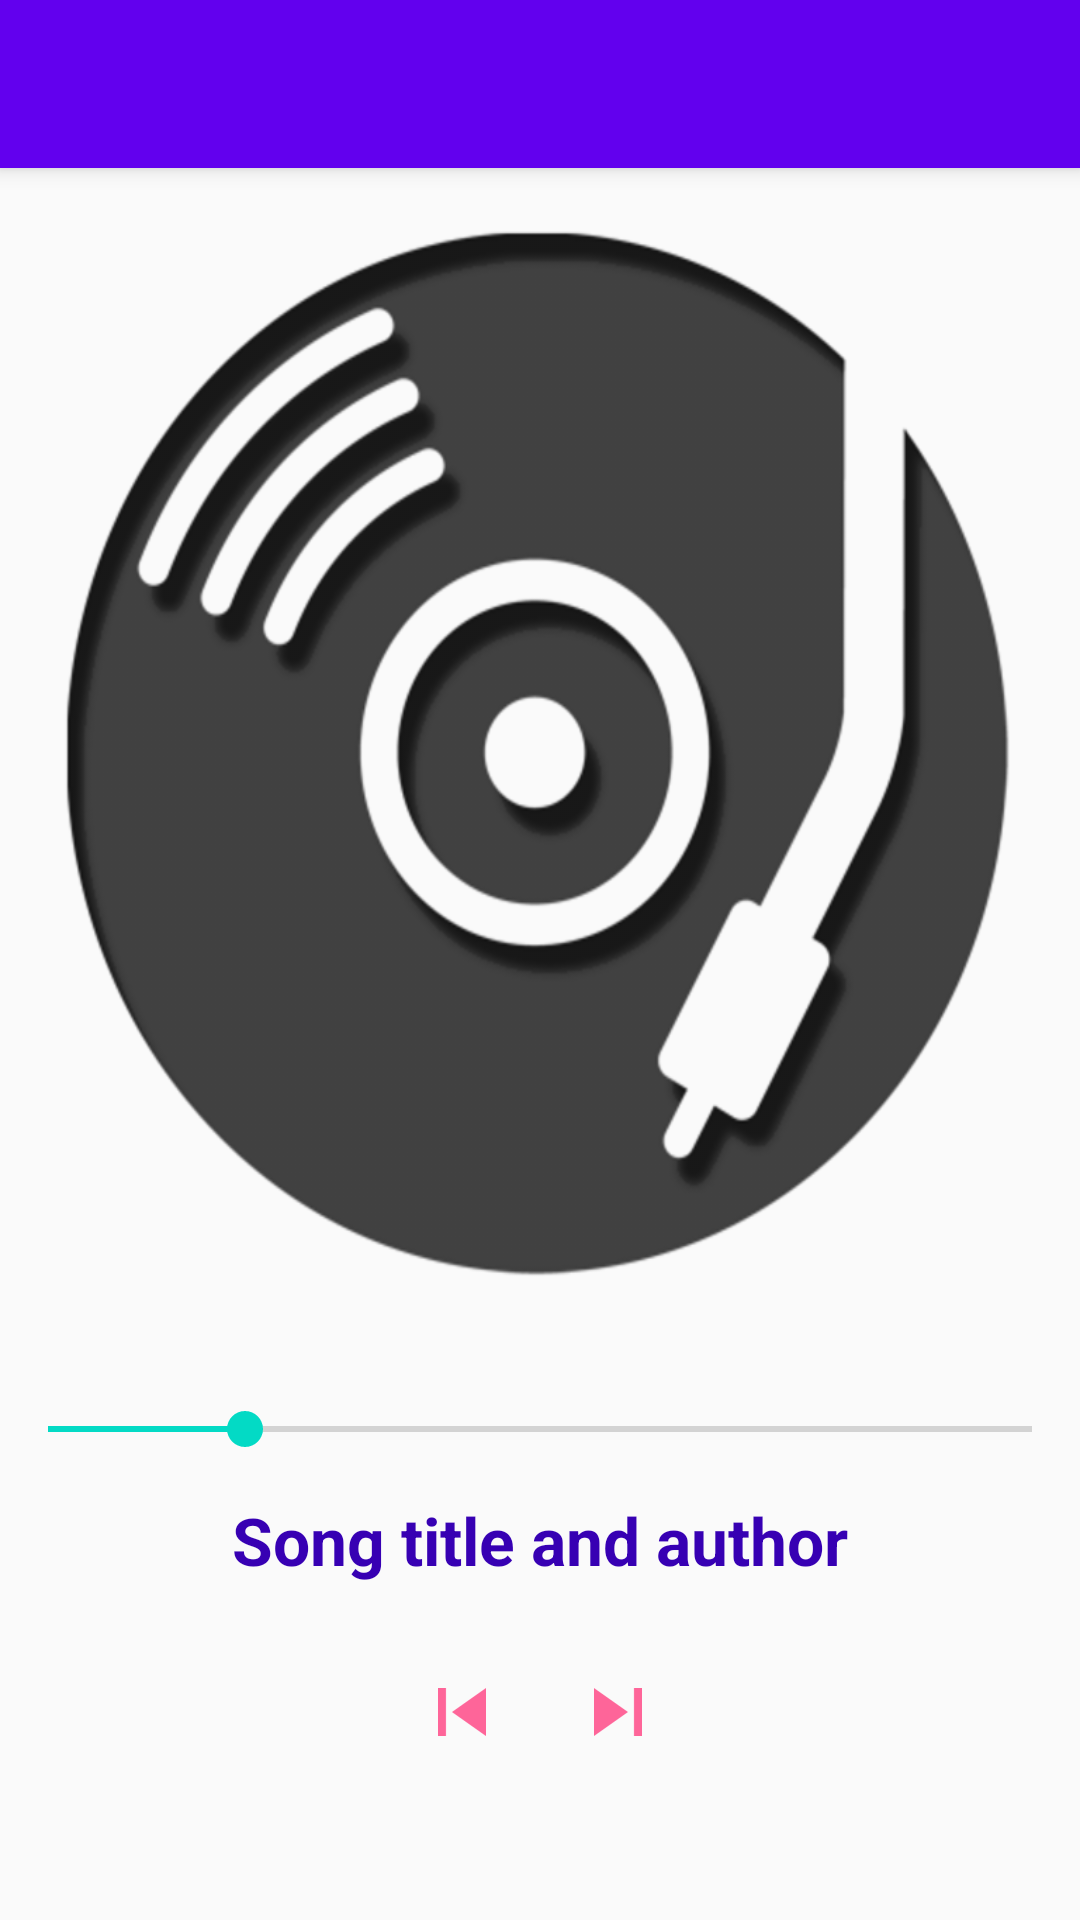

This screen was rendered from an Android layout file. Write that file and the resources it references.
<!-- AndroidManifest.xml: application theme AppTheme -->
<!-- res/layout/player_activity.xml -->
<?xml version="1.0" encoding="utf-8"?>
<LinearLayout xmlns:android="http://schemas.android.com/apk/res/android"
    xmlns:app="http://schemas.android.com/apk/res-auto"
    xmlns:tools="http://schemas.android.com/tools"
    android:layout_width="match_parent"
    android:layout_height="match_parent"
    android:orientation="vertical"
    tools:context="com.example.dovah.muse_hic.RecentActivity">

    <android.support.v7.widget.Toolbar
        android:id="@+id/player_toolbar"
        android:layout_width="match_parent"
        android:layout_height="?attr/actionBarSize"
        android:background="@color/colorPrimary"
        android:elevation="4dp"
        android:theme="@style/ThemeOverlay.AppCompat.ActionBar"
        app:popupTheme="@style/ThemeOverlay.AppCompat.Light"
        app:titleTextColor="#ffffff" />

    <ImageView
        android:id="@+id/album_playing"
        android:layout_width="match_parent"
        android:layout_height="0dp"
        android:layout_weight="15"
        android:contentDescription="@string/album_player"
        android:scaleType="fitXY"
        android:src="@drawable/album_standard" />

    <SeekBar
        android:id="@+id/seek_bar"
        android:layout_width="match_parent"
        android:layout_height="wrap_content"
        android:layout_weight="1"
        android:max="100"
        android:progress="20" />

    <TextView
        android:id="@+id/song_info"
        android:layout_width="wrap_content"
        android:layout_height="wrap_content"
        android:layout_gravity="center"
        android:layout_weight="1"
        android:ellipsize="marquee"
        android:marqueeRepeatLimit="marquee_forever"
        android:scrollHorizontally="true"
        android:singleLine="true"
        android:text="@string/default_playertext"
        android:textAppearance="?android:textAppearanceLarge"
        android:textColor="@color/colorPrimaryDark"
        android:textStyle="bold" />


    <LinearLayout
        android:layout_width="wrap_content"
        android:layout_height="wrap_content"
        android:layout_gravity="center_horizontal"
        android:layout_weight="2"
        android:orientation="horizontal">

        <ImageView
            android:layout_width="wrap_content"
            android:layout_height="wrap_content"
            android:contentDescription="@string/prev"
            android:src="@drawable/ic_prev" />

        <ImageView
            android:layout_width="wrap_content"
            android:layout_height="wrap_content"
            android:contentDescription="@string/play"
            android:paddingLeft="10dp"
            android:paddingRight="10dp"
            android:src="@drawable/ic_pause" />

        <ImageView
            android:layout_width="wrap_content"
            android:layout_height="wrap_content"
            android:contentDescription="@string/next"
            android:src="@drawable/ic_next" />

    </LinearLayout>
</LinearLayout>
<!-- resources referenced by this layout -->
<resources>
  <!-- drawable album_standard: png bitmap (drawable-hdpi, 34002 bytes) -->
  <!-- drawable ic_next: png bitmap (drawable-hdpi, 367 bytes) -->
  <!-- drawable ic_prev: png bitmap (drawable-hdpi, 422 bytes) -->
  <string name="album_player">Album Cover</string>
  <string name="default_playertext">Song title and author</string>
  <string name="next">Next Button</string>
  <string name="play">Play Button</string>
  <string name="prev">Previous Button</string>
  <style name="AppTheme" parent="Theme.AppCompat.Light.DarkActionBar">
          
          <item name="colorPrimary">@color/colorPrimary</item>
          <item name="colorPrimaryDark">@color/colorPrimaryDark</item>
          <item name="colorAccent">@color/colorAccent</item>
          <item name="windowNoTitle">true</item>
          <item name="windowActionBar">false</item>
      </style>
  <!-- not gathered from this repository: default colours our renderer supplied (Android Studio template values) -->
  <color name="colorPrimary">#FF6200EE</color>
  <color name="colorPrimaryDark">#FF3700B3</color>
  <color name="colorAccent">#FF03DAC5</color>
</resources>
